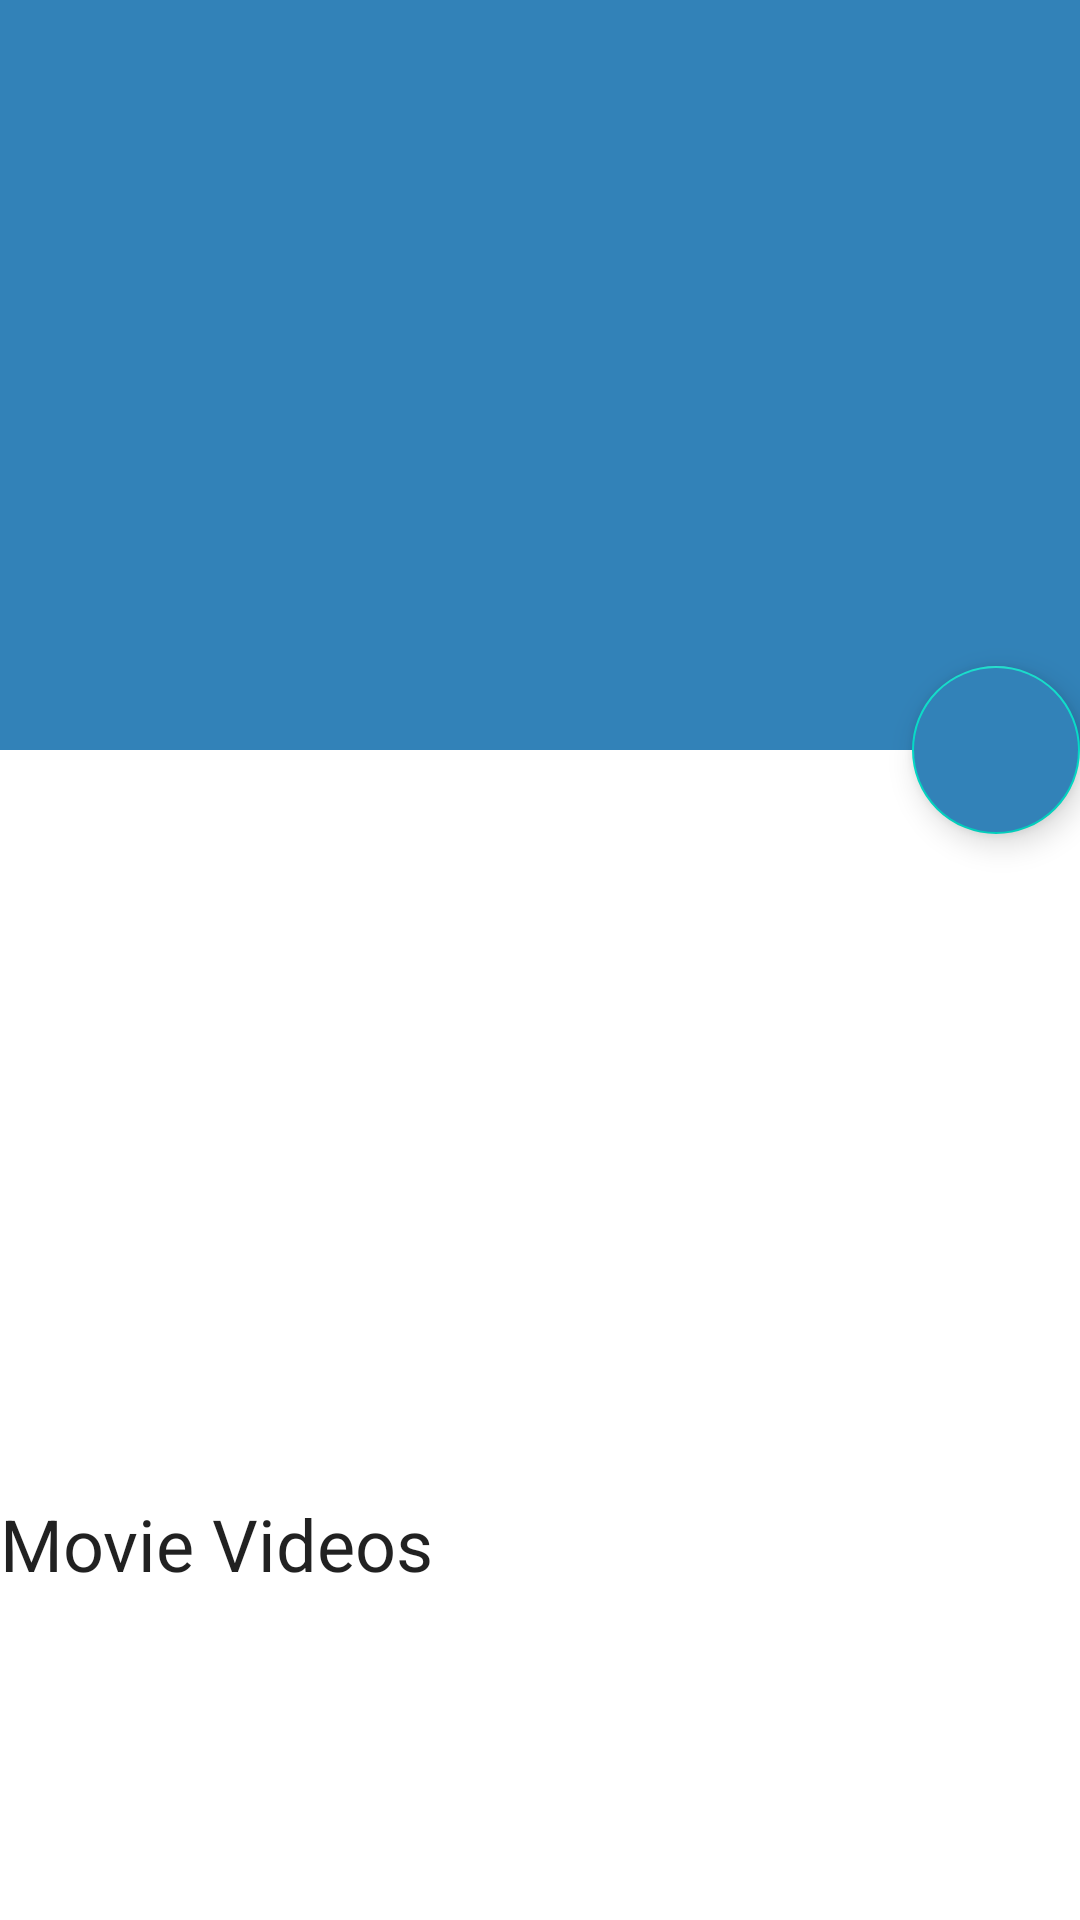

The Android layout XML behind this screen, and the referenced resources:
<!-- AndroidManifest.xml: application theme AppTheme -->
<!-- res/layout/movie_info.xml -->
<?xml version="1.0" encoding="utf-8"?>
<layout>
    <androidx.coordinatorlayout.widget.CoordinatorLayout
        xmlns:android="http://schemas.android.com/apk/res/android"
        xmlns:app="http://schemas.android.com/apk/res-auto"
        android:layout_width="match_parent"
        android:layout_height="match_parent"
        android:fitsSystemWindows="true">
        <com.google.android.material.appbar.AppBarLayout
            android:id="@+id/movie_detail_appbar"
            android:layout_width="match_parent"
            android:layout_height="250dp"
            android:fitsSystemWindows="true"
            android:theme="@style/ThemeOverlay.MaterialComponents.Dark.ActionBar">
            <com.google.android.material.appbar.CollapsingToolbarLayout
                android:id="@+id/movie_detail_collapse_toolbar"
                android:layout_width="match_parent"
                android:layout_height="match_parent"
                android:fitsSystemWindows="true"
                app:contentScrim="?attr/colorPrimary"
                app:expandedTitleMarginStart="12dp"
                app:layout_scrollFlags="scroll|snap|exitUntilCollapsed">
                
                <ImageView
                    android:id="@+id/movie_detail_backdrop"
                    android:layout_height="match_parent"
                    android:layout_width="match_parent"
                    android:fitsSystemWindows="true"
                    android:scaleType="centerCrop"
                    app:layout_collapseMode="parallax" />


                <View
                    android:layout_width="match_parent"
                    android:layout_height="160dp"
                    android:layout_gravity="bottom"
                    android:background="@drawable/scrim"/>

                <androidx.appcompat.widget.Toolbar
                    android:id="@+id/anim_toolbar"
                    android:layout_width="match_parent"
                    android:layout_height="?attr/actionBarSize"
                    app:layout_collapseMode="pin"
                    app:popupTheme="@style/ThemeOverlay.AppCompat.Light" />

            </com.google.android.material.appbar.CollapsingToolbarLayout>
        </com.google.android.material.appbar.AppBarLayout>

        
        <ScrollView
            android:id="@+id/movie_detail_scroll_view"
            app:layout_behavior="com.google.android.material.appbar.AppBarLayout$ScrollingViewBehavior"
            android:layout_width="match_parent"
            android:layout_height="match_parent">
            <androidx.constraintlayout.widget.ConstraintLayout
                android:layout_width="match_parent"
                android:layout_height="match_parent">
                <LinearLayout
                    android:layout_width="match_parent"
                    android:layout_height="200dp"
                    android:id="@+id/poster_synopsis_layout"
                    app:layout_constraintTop_toTopOf="parent"
                    app:layout_constraintLeft_toLeftOf="parent">
                    
                    <ImageView
                        android:id="@+id/movie_detail_poster"
                        android:layout_height="match_parent"
                        android:layout_width="0dp"
                        android:layout_weight="1"
                        android:layout_marginTop="10dp"
                        android:scaleType="centerCrop"
                        android:layout_marginStart="10dp" />

                    
                    <ScrollView
                        android:id="@+id/synopsis_scroll"
                        android:layout_height="match_parent"
                        android:layout_width="0dp"
                        android:layout_weight="2"
                        android:padding="4dp"
                        app:layout_constraintTop_toTopOf="@id/movie_detail_poster"
                        app:layout_constraintLeft_toRightOf="@id/movie_detail_poster"
                        app:layout_constraintRight_toRightOf="parent"
                        app:layout_constraintBottom_toBottomOf="@id/movie_detail_poster">
                        <TextView
                            android:id="@+id/movie_detail_synopsis"
                            android:layout_width="wrap_content"
                            android:layout_height="wrap_content"
                            android:lineSpacingExtra="5sp"
                            android:textAppearance="@style/TextAppearance.AppCompat.Body1" />
                    </ScrollView>
                </LinearLayout>

                <TextView
                    android:layout_width="wrap_content"
                    android:layout_height="wrap_content"
                    android:id="@+id/movie_detail_release_date"
                    app:layout_constraintLeft_toLeftOf="@id/poster_synopsis_layout"
                    app:layout_constraintTop_toBottomOf="@id/poster_synopsis_layout"
                    android:layout_marginRight="12dp"
                    android:textAppearance="@style/TextAppearance.AppCompat.Headline" />

                <TextView
                    android:layout_width="wrap_content"
                    android:layout_height="wrap_content"
                    android:id="@+id/movie_detail_rating"
                    android:textAppearance="@style/TextAppearance.AppCompat.Headline"
                    android:layout_marginLeft="18dp"
                    app:layout_constraintLeft_toRightOf="@id/movie_detail_release_date"
                    app:layout_constraintTop_toTopOf="@id/movie_detail_release_date" />


                
                <TextView
                    android:layout_width="wrap_content"
                    android:layout_height="wrap_content"
                    android:id="@+id/movie_detail_videos_label"
                    android:text="Movie Videos"
                    android:layout_marginTop="16dp"
                    android:textAppearance="@style/TextAppearance.AppCompat.Headline"
                    app:layout_constraintTop_toBottomOf="@id/movie_detail_release_date"
                    app:layout_constraintLeft_toLeftOf="@id/movie_detail_release_date" />

                <LinearLayout
                    android:layout_width="match_parent"
                    android:layout_height="100dp"
                    android:orientation="horizontal"
                    android:id="@+id/movie_detail_videos"
                    app:layout_constraintLeft_toLeftOf="@id/movie_detail_videos_label"
                    app:layout_constraintRight_toRightOf="@id/movie_detail_rating"
                    app:layout_constraintTop_toBottomOf="@id/movie_detail_videos_label">

                    <ImageView
                        android:id="@+id/movie_detail_vid1"
                        android:layout_width="0dp"
                        android:layout_height="match_parent"
                        android:layout_weight="0.3"
                        android:onClick="onClick"
                        android:src="@drawable/ic_play_arrow_black_50dp" />

                    <ImageView
                        android:id="@+id/movie_detail_vid2"
                        android:layout_width="0dp"
                        android:layout_height="match_parent"
                        android:layout_weight="0.3"
                        android:onClick="onClick"
                        android:src="@drawable/ic_play_arrow_black_50dp" />

                    <ImageView
                        android:id="@+id/movie_detail_vid3"
                        android:layout_width="0dp"
                        android:layout_height="match_parent"
                        android:layout_weight="0.3"
                        android:onClick="onClick"
                        android:src="@drawable/ic_play_arrow_black_50dp" />

                </LinearLayout>

                
                <TextView
                    android:layout_width="wrap_content"
                    android:layout_height="wrap_content"
                    android:id="@+id/movie_detail_reviews_label"
                    android:text="Movie Reviews"
                    android:textAppearance="@style/TextAppearance.AppCompat.Headline"
                    android:layout_marginTop="12dp"
                    app:layout_constraintTop_toBottomOf="@id/movie_detail_videos"
                    app:layout_constraintLeft_toLeftOf="@id/movie_detail_videos_label" />

                <TextView
                    android:layout_width="match_parent"
                    android:layout_height="wrap_content"
                    android:id="@+id/movie_detail_reviews"
                    android:background="@color/colorPrimary"
                    app:layout_constraintLeft_toLeftOf="@id/movie_detail_reviews_label"
                    app:layout_constraintTop_toBottomOf="@id/movie_detail_reviews_label"
                    app:layout_constraintRight_toRightOf="@id/movie_detail_rating"
                    app:layout_constraintBottom_toBottomOf="parent" />
            </androidx.constraintlayout.widget.ConstraintLayout>


        </ScrollView>

        <com.google.android.material.floatingactionbutton.FloatingActionButton
            android:layout_width="wrap_content"
            android:layout_height="wrap_content"
            android:id="@+id/movie_detail_fav"

            android:backgroundTint="@color/colorPrimary"
            app:layout_anchor="@id/movie_detail_appbar"
            app:layout_anchorGravity="bottom|right|end"
            android:onClick="onClick" />
    </androidx.coordinatorlayout.widget.CoordinatorLayout>
</layout>
<!-- resources referenced by this layout -->
<resources>
  <color name="colorPrimary">#3282b8</color>
  <style name="AppTheme" parent="Theme.MaterialComponents.Light.DarkActionBar">
          
          <item name="colorPrimary">@color/colorPrimary</item>
          
          <item name="colorPrimaryDark">@color/colorPrimaryDark</item>
          <item name="colorAccent">@color/colorAccent</item>
      </style>
  <color name="colorPrimaryDark">#0f4c75</color>
  <color name="colorAccent">#1b262c</color>
</resources>
